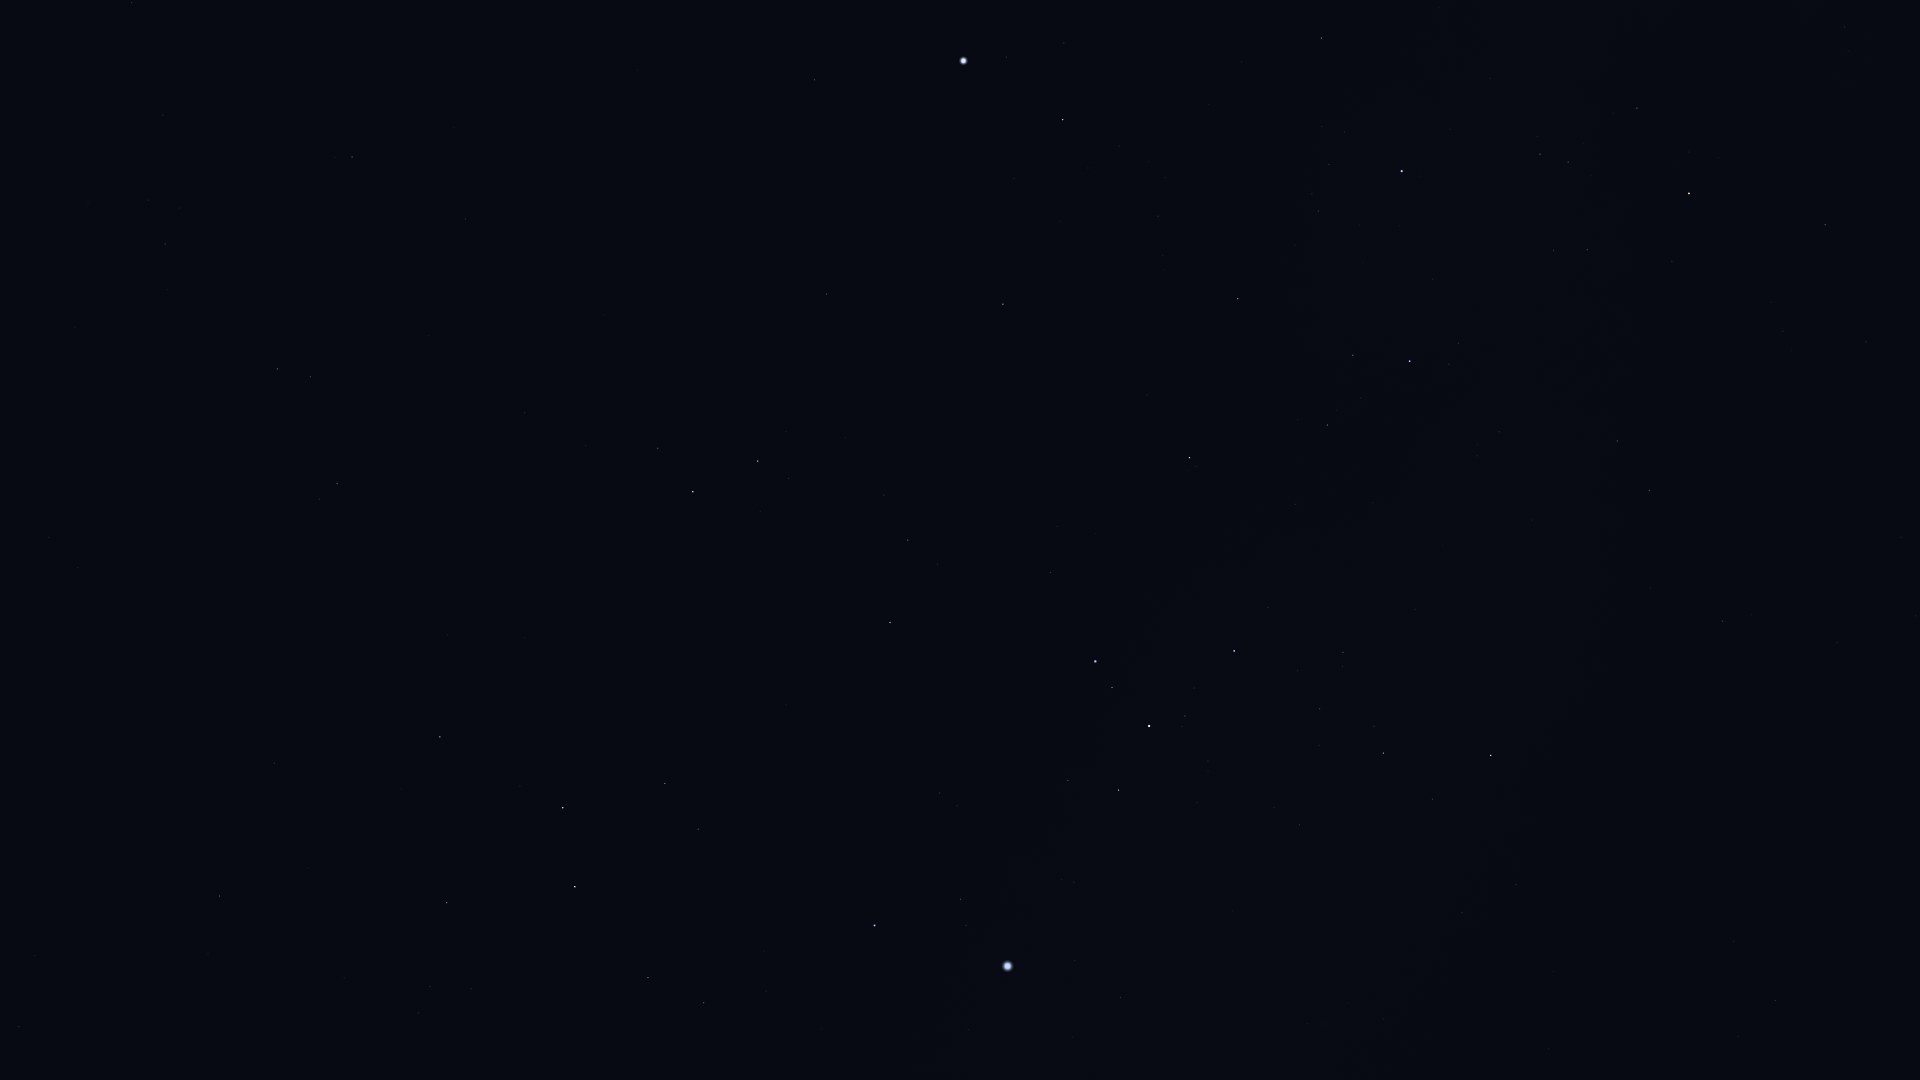

Values plotted in this chart, from the file beside it:
Star_ID, Name, X, Y
15510, HIP 15510, 132, 3
17797, HIP 17797, 179, 208
17874, HIP 17874, 165, 244
19747, HIP 19747, 352, 157
19849, Keid, 19, 1027
21248, Beemim, 310, 377
21060, HIP 21060, 454, 127
21393, Theemin, 337, 484
21594, Sceptrum, 219, 896
21770, HIP 21770, 465, 219
21861, HIP 21861, 429, 336
22491, Mouhoun, 367, 663
23685, HIP 23685, 440, 737
24244, HIP 24244, 418, 1013
24305, HIP 24305, 446, 903
24327, HIP 24327, 430, 986
24845, HIP 24845, 471, 989
24873, HIP 24873, 469, 1011
25606, Nihal, 563, 808
25859, HIP 25859, 658, 448
25985, Arneb, 575, 887
26634, Phact, 693, 492
27288, HIP 27288, 648, 978
27321, HIP 27321, 814, 80
27628, Wazn, 758, 461
28103, HIP 28103, 703, 1003
28199, HIP 28199, 788, 478
28328, HIP 28328, 826, 294
28910, HIP 28910, 766, 991
29034, Elkurud, 845, 437
29550, Amadioha, 853, 623
30122, Furud, 890, 623
30277, HIP 30277, 908, 540
30324, Mirzam, 874, 925
30438, Canopus, 963, 61
31416, HIP 31416, 957, 806
31592, HIP 31592, 960, 899
31685, HIP 31685, 1003, 304
31895, Nosaxa, 1020, 171
32349, Sirius, 1007, 966
32759, HIP 32759, 1050, 572
32768, HIP 32768, 1063, 120
33165, HIP 33165, 1068, 787
33347, HIP 33347, 1075, 960
33579, Adhara, 1095, 661
33856, Nganurganity, 1112, 687
34045, Muliphein, 1120, 997
34444, Wezen, 1149, 726
35037, HIP 35037, 1185, 716
35264, HIP 35264, 1189, 458
35904, Aludra, 1234, 651
36377, HIP 36377, 1238, 299
38041, Tapecue, 1282, 11
38146, HIP 38146, 1382, 752
38170, Azmidi, 1383, 753
39429, Naos, 1409, 361
39757, Tureis, 1491, 755
42515, HIP 42515, 1617, 441
42828, HIP 42828, 1649, 490
43409, HIP 43409, 1723, 621
... 3 more rows
